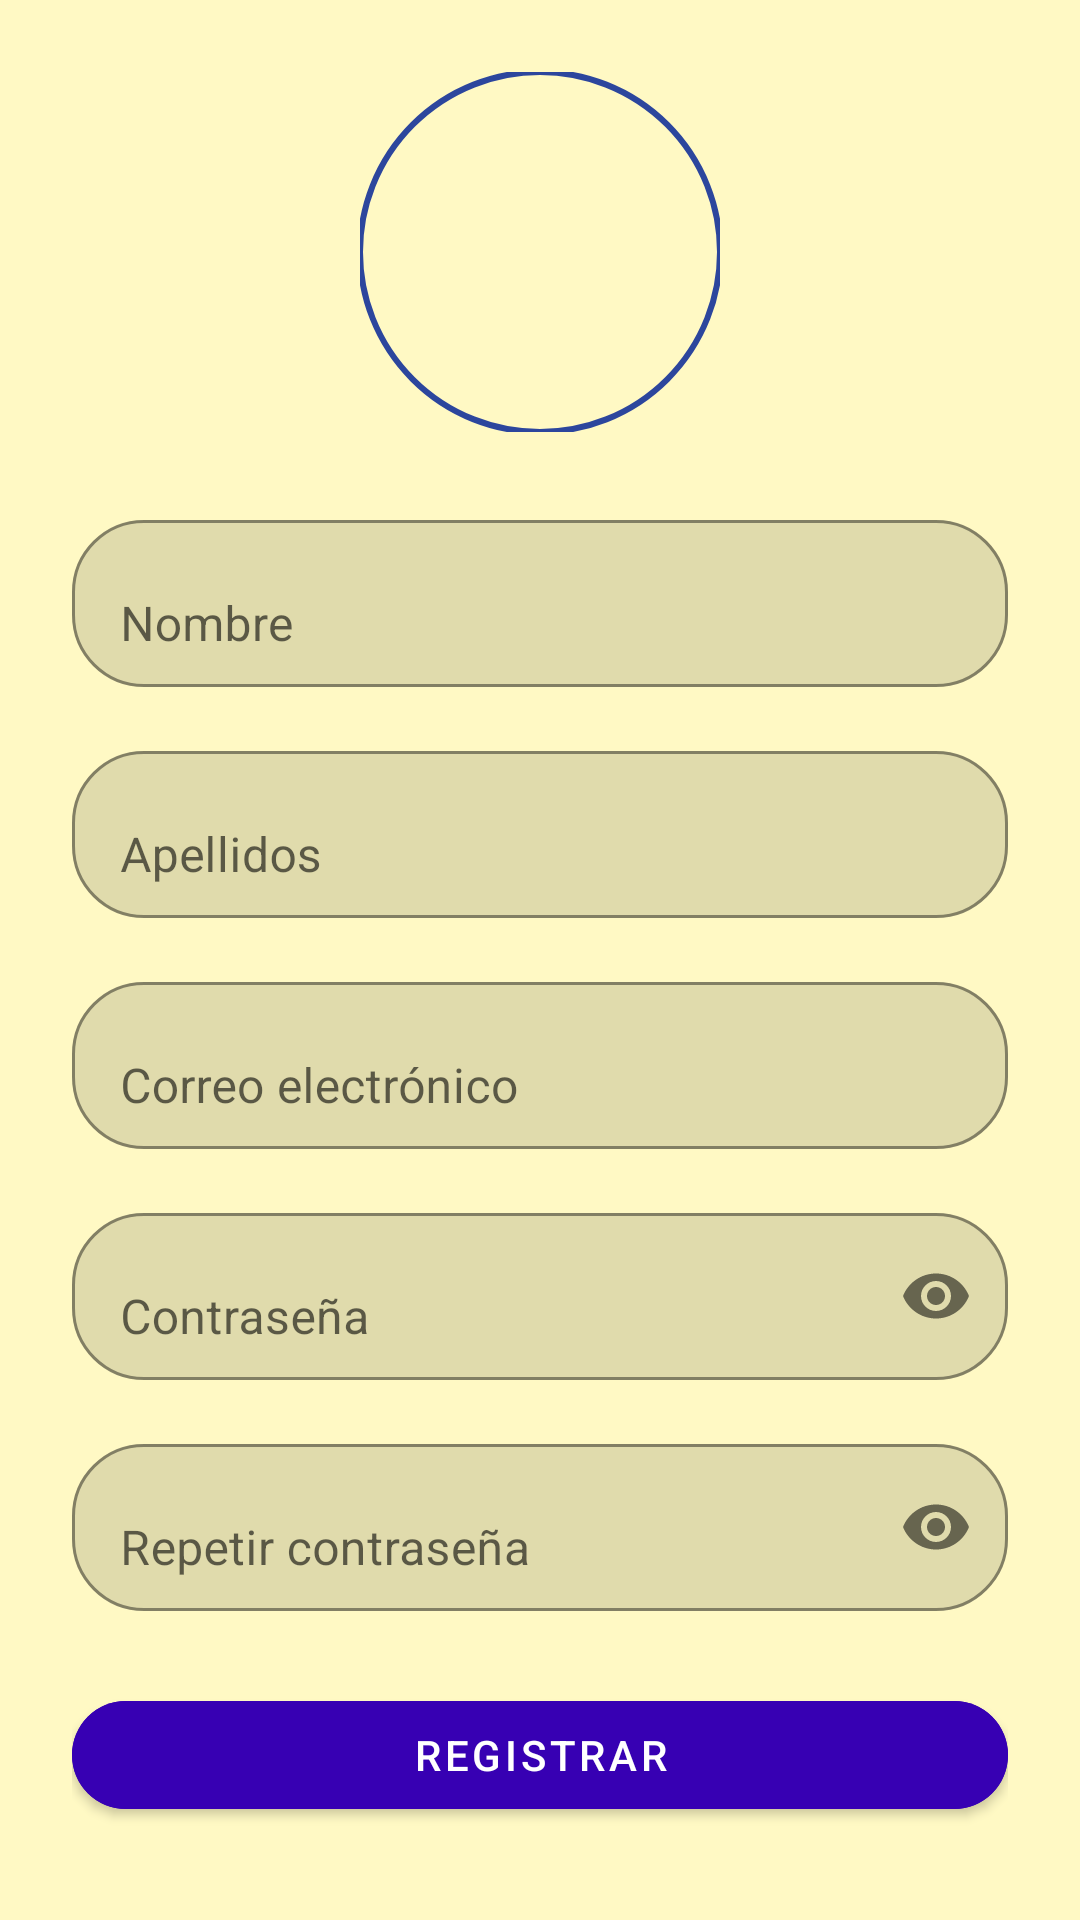

Reconstruct the res/layout file that produces this screen, plus the resources it refers to.
<!-- AndroidManifest.xml: application theme Theme.HomeService -->
<!-- res/layout/activity_registro.xml -->
<?xml version="1.0" encoding="utf-8"?>
<ScrollView
    xmlns:android="http://schemas.android.com/apk/res/android"
    xmlns:app="http://schemas.android.com/apk/res-auto"
    android:id="@+id/layoutRegistro"
    android:layout_width="match_parent"
    android:layout_height="match_parent"
    android:padding="24dp"
    android:background="@color/edit_profile_bg"
    android:layout_marginTop="80dp"
    >

    <LinearLayout
        android:orientation="vertical"
        android:layout_width="match_parent"
        android:layout_height="wrap_content"
        android:gravity="center_horizontal">

        
        <com.google.android.material.imageview.ShapeableImageView
            android:id="@+id/btnAgregarFoto"
            android:layout_width="120dp"
            android:layout_height="120dp"
            android:layout_marginBottom="24dp"
            android:scaleType="centerCrop"
            android:src="@drawable/foto_reg"
            app:strokeColor="@color/logo_background"
            app:strokeWidth="2dp"
            app:shapeAppearanceOverlay="@style/ShapeAppearance.HomeService.Circle"/>

        
        <com.google.android.material.textfield.TextInputLayout
            android:layout_width="match_parent"
            android:layout_height="wrap_content"
            android:layout_marginBottom="16dp"
            app:boxBackgroundMode="outline"
            app:boxCornerRadiusTopStart="24dp"
            app:boxCornerRadiusTopEnd="24dp"
            app:boxCornerRadiusBottomStart="24dp"
            app:boxCornerRadiusBottomEnd="24dp"
            android:hint="Nombre">

            <com.google.android.material.textfield.TextInputEditText
                android:id="@+id/etNombre"
                android:layout_width="match_parent"
                android:layout_height="wrap_content"
                android:inputType="textPersonName"/>
        </com.google.android.material.textfield.TextInputLayout>

        
        <com.google.android.material.textfield.TextInputLayout
            android:layout_width="match_parent"
            android:layout_height="wrap_content"
            android:layout_marginBottom="16dp"
            app:boxBackgroundMode="outline"
            app:boxCornerRadiusTopStart="24dp"
            app:boxCornerRadiusTopEnd="24dp"
            app:boxCornerRadiusBottomStart="24dp"
            app:boxCornerRadiusBottomEnd="24dp"
            android:hint="Apellidos">

            <com.google.android.material.textfield.TextInputEditText
                android:id="@+id/etApellidos"
                android:layout_width="match_parent"
                android:layout_height="wrap_content"
                android:inputType="textPersonName"/>
        </com.google.android.material.textfield.TextInputLayout>

        
        <com.google.android.material.textfield.TextInputLayout
            android:layout_width="match_parent"
            android:layout_height="wrap_content"
            android:layout_marginBottom="16dp"
            app:boxBackgroundMode="outline"
            app:boxCornerRadiusTopStart="24dp"
            app:boxCornerRadiusTopEnd="24dp"
            app:boxCornerRadiusBottomStart="24dp"
            app:boxCornerRadiusBottomEnd="24dp"
            android:hint="Correo electrónico">

            <com.google.android.material.textfield.TextInputEditText
                android:id="@+id/etCorreoRegistro"
                android:layout_width="match_parent"
                android:layout_height="wrap_content"
                android:inputType="textEmailAddress"/>
        </com.google.android.material.textfield.TextInputLayout>

        
        <com.google.android.material.textfield.TextInputLayout
            android:layout_width="match_parent"
            android:layout_height="wrap_content"
            android:layout_marginBottom="16dp"
            app:boxBackgroundMode="outline"
            app:boxCornerRadiusTopStart="24dp"
            app:boxCornerRadiusTopEnd="24dp"
            app:boxCornerRadiusBottomStart="24dp"
            app:boxCornerRadiusBottomEnd="24dp"
            android:hint="Contraseña"
            app:endIconMode="password_toggle">

            <com.google.android.material.textfield.TextInputEditText
                android:id="@+id/etContrasenaRegistro"
                android:layout_width="match_parent"
                android:layout_height="wrap_content"
                android:inputType="textPassword"/>
        </com.google.android.material.textfield.TextInputLayout>

        
        <com.google.android.material.textfield.TextInputLayout
            android:layout_width="match_parent"
            android:layout_height="wrap_content"
            android:layout_marginBottom="24dp"
            app:boxBackgroundMode="outline"
            app:boxCornerRadiusTopStart="24dp"
            app:boxCornerRadiusTopEnd="24dp"
            app:boxCornerRadiusBottomStart="24dp"
            app:boxCornerRadiusBottomEnd="24dp"
            android:hint="Repetir contraseña"
            app:endIconMode="password_toggle">

            <com.google.android.material.textfield.TextInputEditText
                android:id="@+id/etRepetirContrasena"
                android:layout_width="match_parent"
                android:layout_height="wrap_content"
                android:inputType="textPassword"/>
        </com.google.android.material.textfield.TextInputLayout>

        
        <com.google.android.material.button.MaterialButton
            android:id="@+id/btnRegistrar"
            style="@style/Widget.MaterialComponents.Button"
            android:layout_width="match_parent"
            android:layout_height="wrap_content"
            android:text="Registrar"
            android:backgroundTint="@color/design_default_color_primary_dark"
            app:cornerRadius="24dp"/>
    </LinearLayout>
</ScrollView>
<!-- resources referenced by this layout -->
<resources>
  <color name="edit_profile_bg">#FFF9C4</color>
  <color name="logo_background">#2C469D</color>
  <style name="ShapeAppearance.HomeService.Circle" parent="ShapeAppearance.MaterialComponents.SmallComponent">
          
          <item name="cornerFamily">rounded</item>
          
          <item name="cornerSize">50%</item>
      </style>
  <style name="Theme.HomeService" parent="Theme.MaterialComponents.DayNight.DarkActionBar">
          
          <item name="colorPrimary">@color/purple_500</item>
          <item name="colorPrimaryVariant">@color/purple_700</item>
          <item name="colorOnPrimary">@color/white</item>
          
          <item name="colorSecondary">@color/teal_200</item>
          <item name="colorSecondaryVariant">@color/teal_700</item>
          <item name="colorOnSecondary">@color/black</item>
          
          <item name="android:statusBarColor">?attr/colorPrimaryVariant</item>
          
      </style>
  <color name="purple_500">#FF6200EE</color>
  <color name="purple_700">#FF3700B3</color>
  <color name="white">#FFFFFFFF</color>
  <color name="teal_200">#FF03DAC5</color>
  <color name="teal_700">#FF018786</color>
  <color name="black">#FF000000</color>
</resources>
